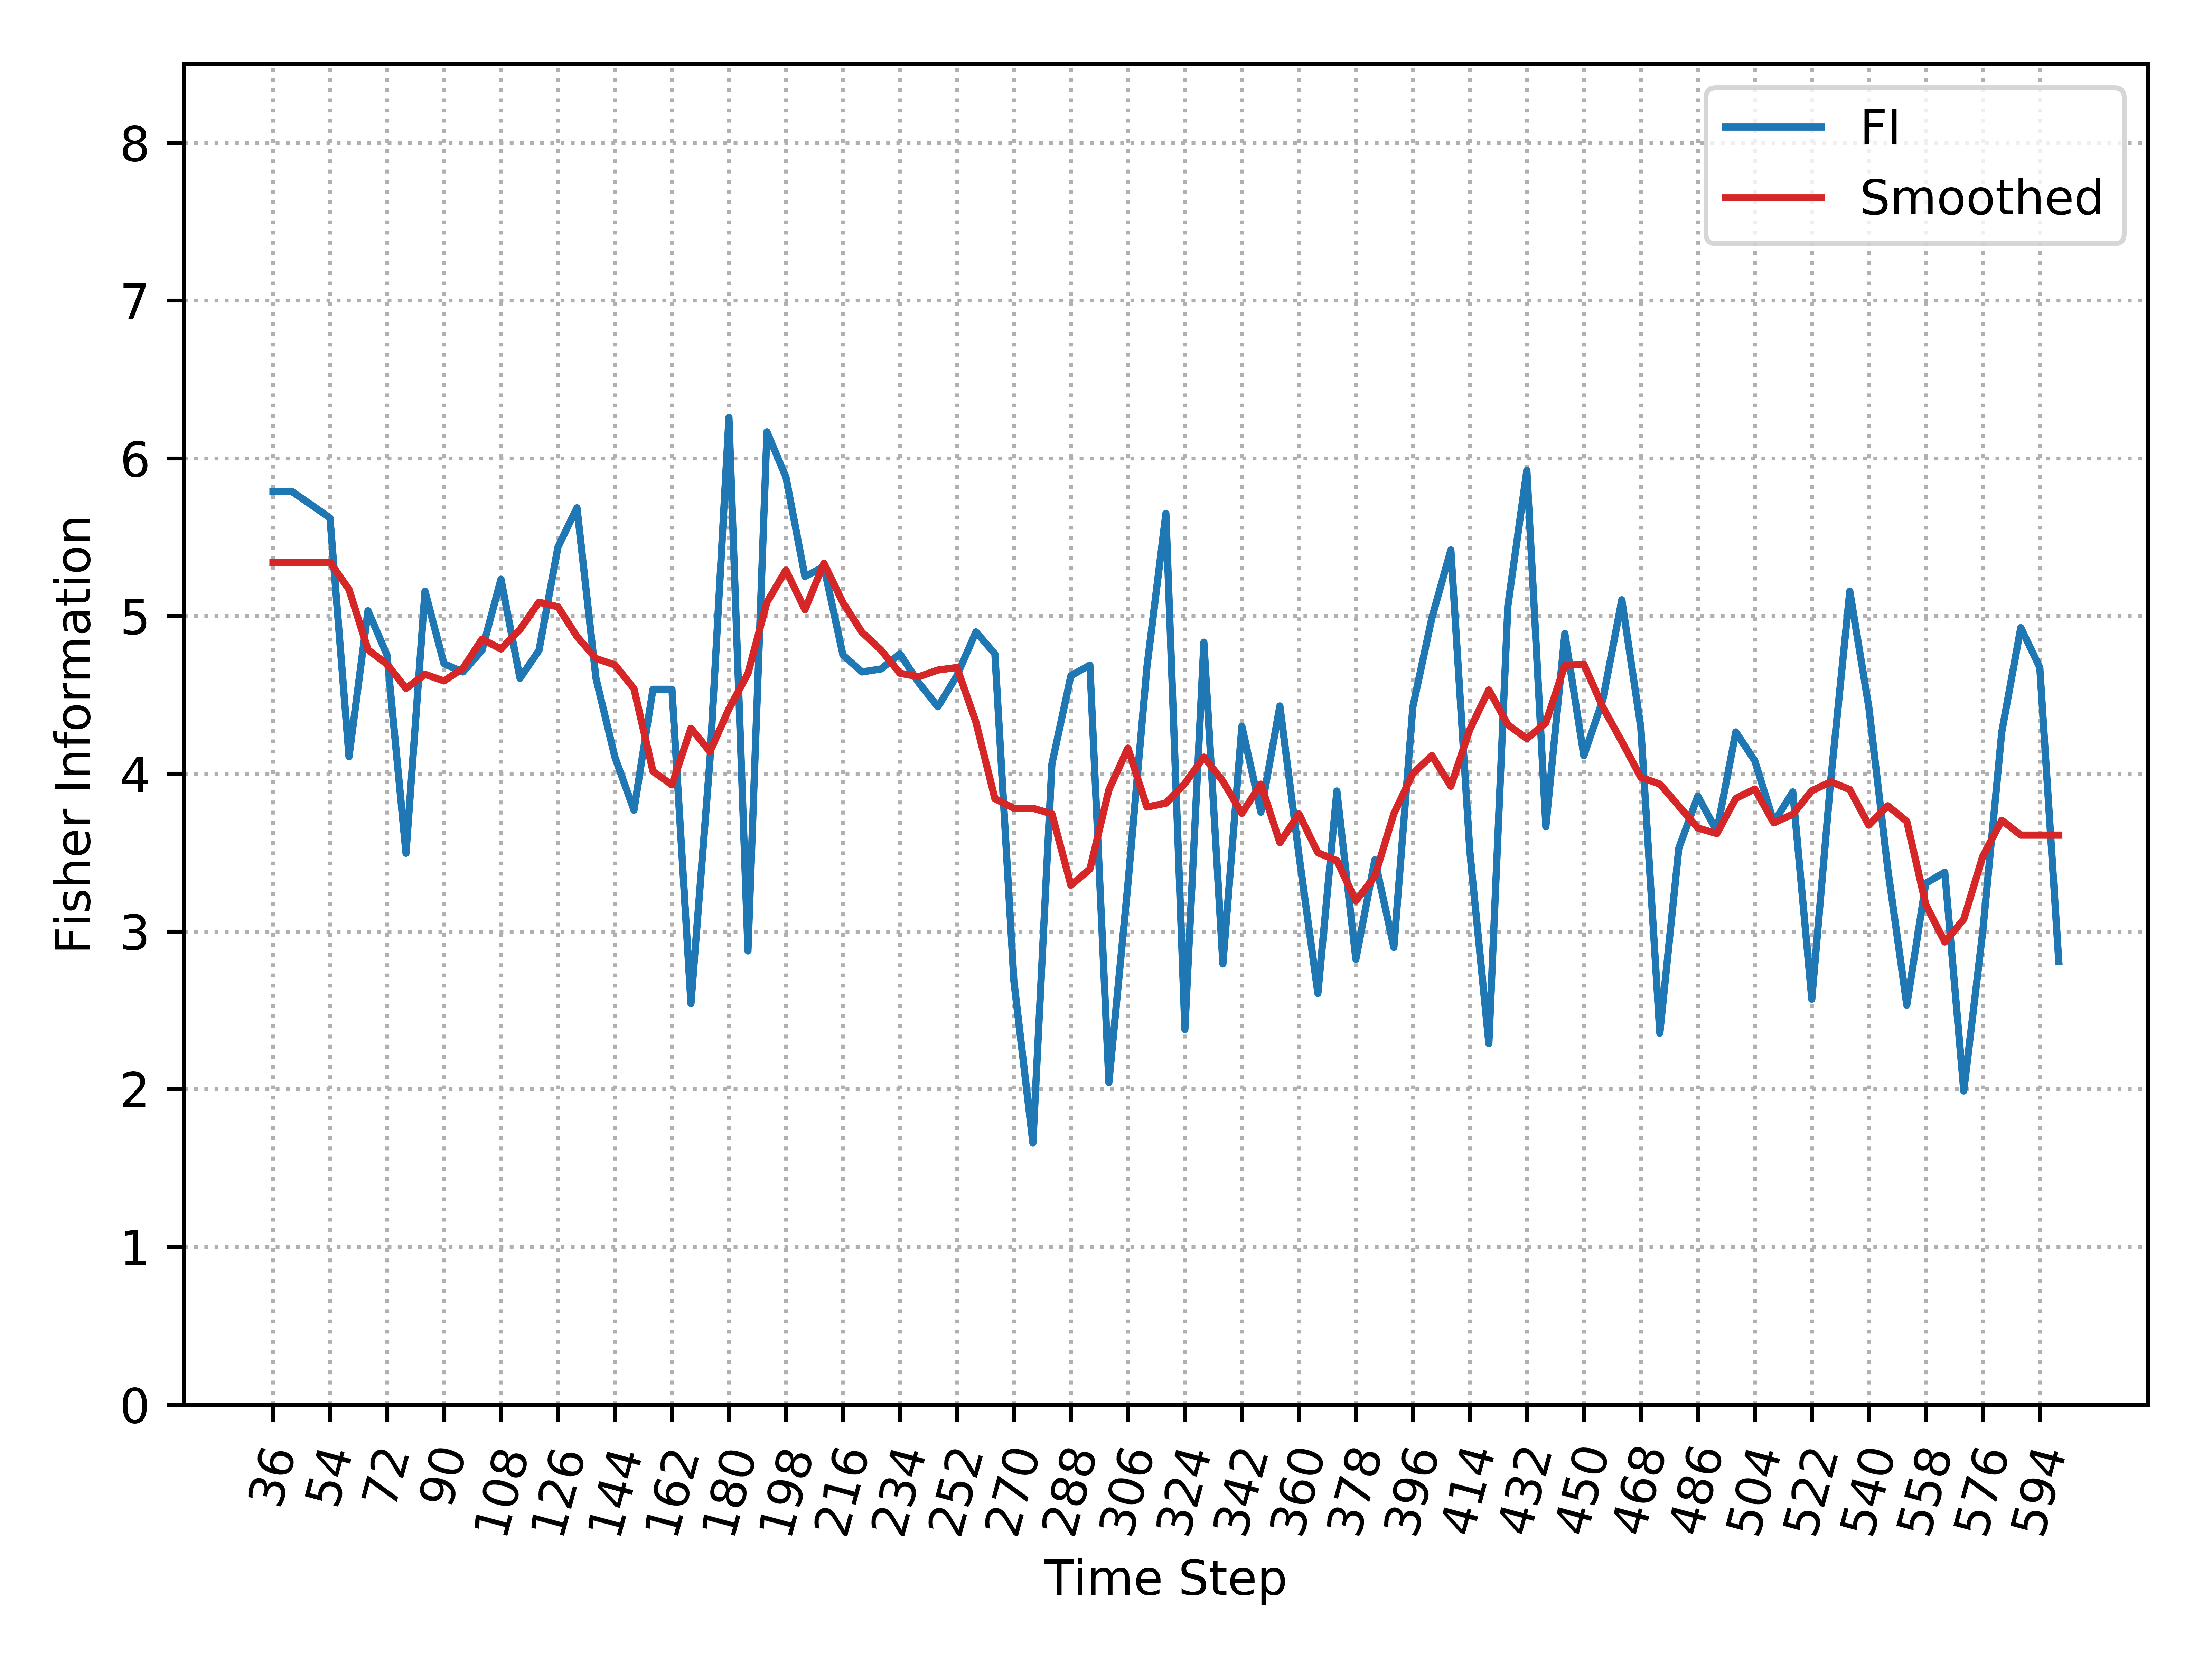

Source data for this figure (header and first rows):
, Time_Step, FI, Smooth_FI
0, 36, 5.789, 5.341
1, 42, 5.789, 5.341
2, 48, 5.706, 5.341
3, 54, 5.622, 5.341
4, 60, 4.107, 5.168
5, 66, 5.033, 4.786
6, 72, 4.752, 4.695
7, 78, 3.495, 4.54
8, 84, 5.157, 4.63
9, 90, 4.697, 4.588
10, 96, 4.645, 4.668
11, 102, 4.781, 4.853
12, 108, 5.233, 4.791
13, 114, 4.605, 4.914
14, 120, 4.781, 5.087
15, 126, 5.438, 5.058
16, 132, 5.686, 4.87
17, 138, 4.605, 4.73
18, 144, 4.104, 4.689
19, 150, 3.769, 4.539
20, 156, 4.535, 4.015
21, 162, 4.535, 3.929
22, 168, 2.542, 4.288
23, 174, 4.088, 4.139
24, 180, 6.259, 4.411
25, 186, 2.876, 4.635
26, 192, 6.168, 5.087
27, 198, 5.88, 5.291
28, 204, 5.25, 5.04
29, 210, 5.313, 5.335
30, 216, 4.752, 5.084
31, 222, 4.645, 4.897
32, 228, 4.664, 4.785
33, 234, 4.759, 4.637
34, 240, 4.575, 4.615
35, 246, 4.424, 4.657
36, 252, 4.621, 4.673
37, 258, 4.899, 4.327
38, 264, 4.759, 3.841
39, 270, 2.685, 3.781
40, 276, 1.658, 3.781
41, 282, 4.061, 3.745
42, 288, 4.621, 3.293
43, 294, 4.688, 3.395
44, 300, 2.041, 3.898
45, 306, 3.298, 4.162
46, 312, 4.674, 3.788
47, 318, 5.65, 3.813
48, 324, 2.378, 3.938
49, 330, 4.834, 4.105
50, 336, 2.794, 3.952
51, 342, 4.301, 3.749
52, 348, 3.756, 3.934
53, 354, 4.429, 3.562
54, 360, 3.488, 3.745
55, 366, 2.607, 3.499
56, 372, 3.89, 3.449
57, 378, 2.823, 3.193
58, 384, 3.454, 3.349
59, 390, 2.898, 3.746
... 35 more rows
